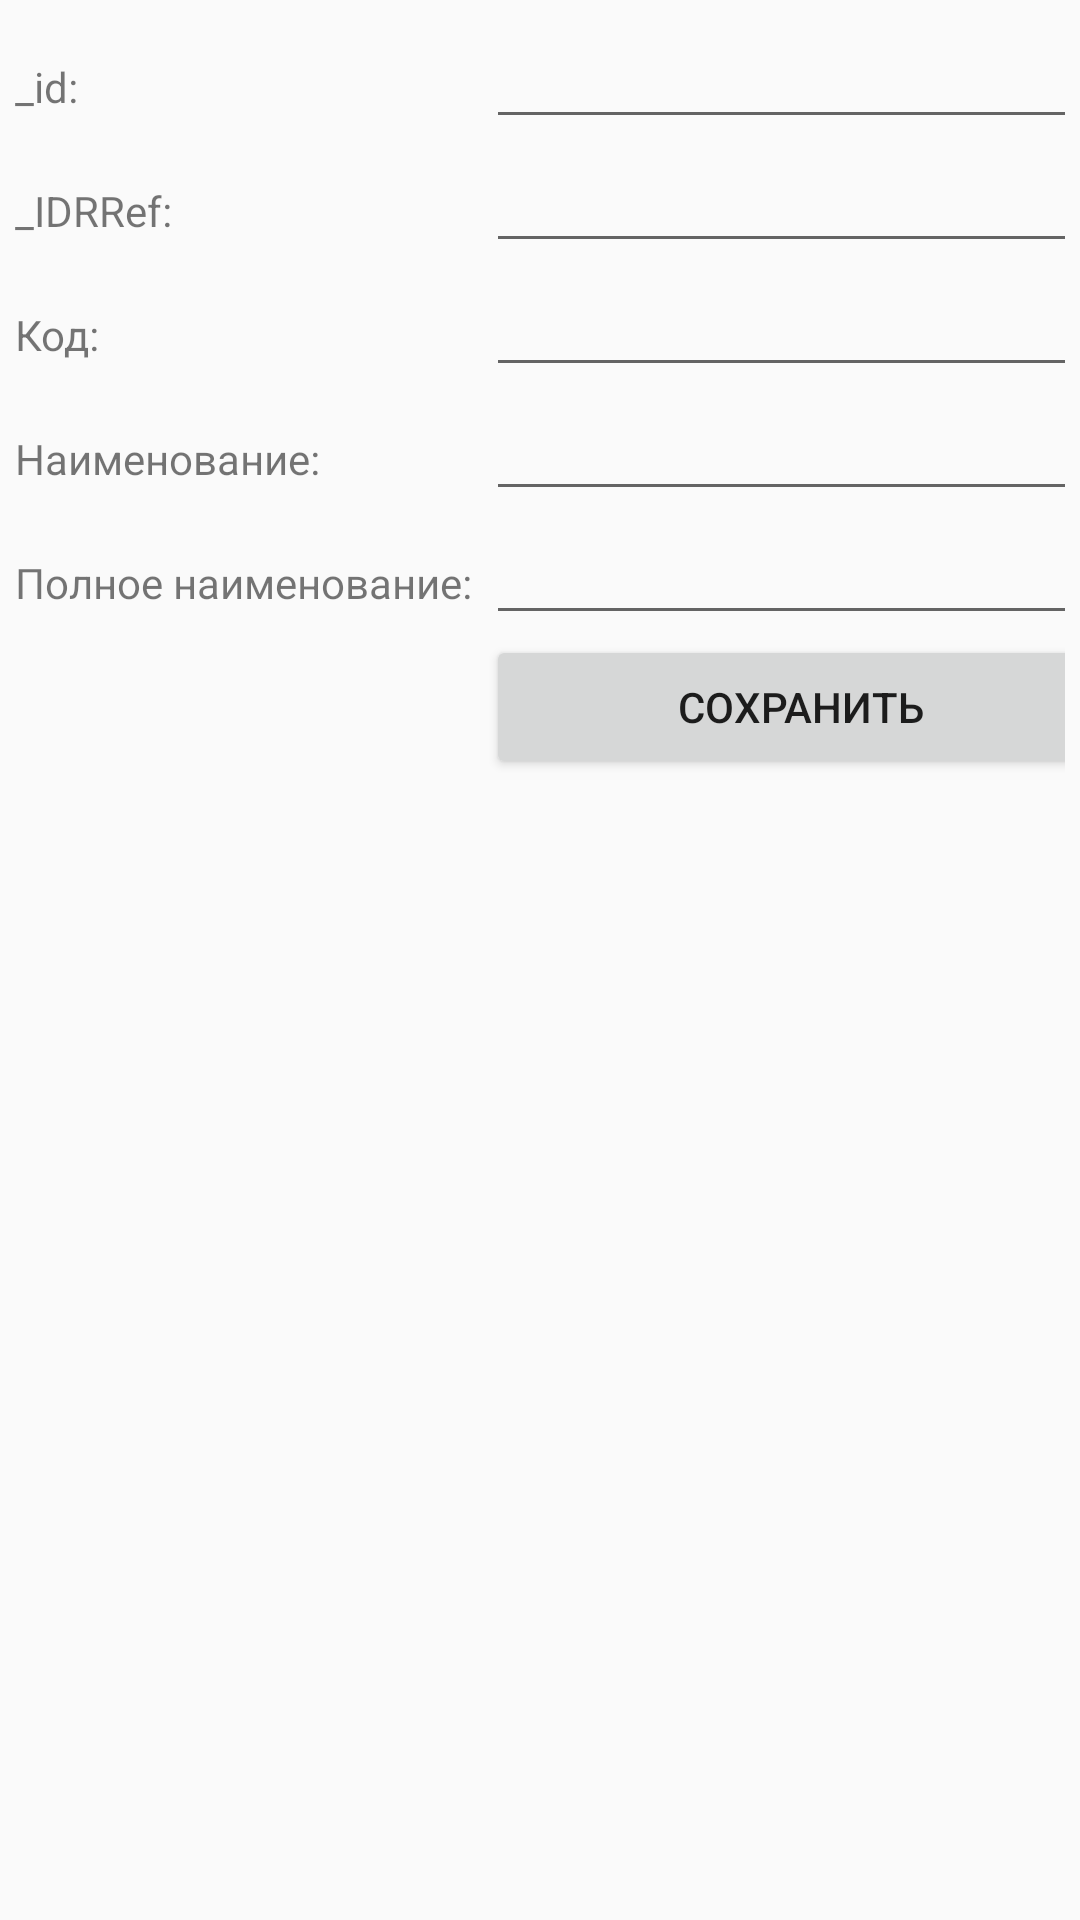

The Android layout XML behind this screen, and the referenced resources:
<!-- AndroidManifest.xml: application theme AppTheme -->
<!-- res/layout/activity_formelementofunit.xml -->
<?xml version="1.0" encoding="utf-8"?>
<android.support.design.widget.CoordinatorLayout
        xmlns:android="http://schemas.android.com/apk/res/android"
        xmlns:app="http://schemas.android.com/apk/res-auto"
        xmlns:tools="http://schemas.android.com/tools"
        android:layout_width="match_parent"
        android:layout_height="match_parent"
        tools:context=".User_interface.ElementsFormsDirectories.UserInterface_FormElementOfUnit"
        android:orientation="horizontal">

    <LinearLayout
            android:orientation="vertical"
            android:layout_width="match_parent"
            android:layout_height="match_parent">
        
                
                
                

            
                    
                    
                    
                    
                    

        
        <TableLayout
                android:layout_width="match_parent"
                android:layout_height="match_parent" android:layout_marginBottom="5dp" android:layout_marginEnd="5dp"
                android:layout_marginLeft="5dp" android:layout_marginRight="5dp" android:layout_marginStart="5dp"
                android:layout_marginTop="5dp">

            <TableRow
                    android:layout_width="match_parent"
                    android:layout_height="match_parent">
                <TextView
                        android:text="@string/formelementofunit_lid"
                        android:layout_width="157dp"
                        android:layout_height="wrap_content" android:id="@+id/formelementofunit_lid"/>
                <EditText
                        android:layout_width="wrap_content"
                        android:layout_height="wrap_content"
                        android:ems="10"
                        android:id="@+id/id"
                        android:inputType="text"/>
            </TableRow>

            <TableRow
                    android:layout_width="match_parent"
                    android:layout_height="match_parent">
                <TextView
                        android:text="@string/formelementofunit_idrref"
                        android:layout_width="157dp"
                        android:layout_height="wrap_content" android:id="@+id/formelementofunit_lidrref"/>
                <EditText
                        android:layout_width="wrap_content"
                        android:layout_height="wrap_content"
                        android:ems="10"
                        android:id="@+id/formelementofunit_idrref"
                        android:inputType="text"/>
            </TableRow>
            <TableRow android:layout_width="match_parent" android:layout_height="match_parent">
                <TextView
                        android:text="@string/formelementofunit_code"
                        android:layout_width="wrap_content"
                        android:layout_height="wrap_content" android:id="@+id/formelementofunit_lcode"/>
                <EditText
                        android:layout_width="wrap_content"
                        android:layout_height="wrap_content"
                        android:inputType="text"
                        android:ems="10"
                        android:id="@+id/formelementofunit_code"/>
            </TableRow>
            <TableRow android:layout_width="match_parent" android:layout_height="match_parent">
                <TextView
                        android:text="@string/formelementofunit_lname"
                        android:layout_width="wrap_content"
                        android:layout_height="wrap_content" android:id="@+id/formelementofunit_lname"/>
                <EditText
                        android:layout_width="wrap_content"
                        android:layout_height="wrap_content"
                        android:inputType="text"
                        android:ems="10"
                        android:id="@+id/formelementofunit_name"/>
            </TableRow>
            <TableRow android:layout_width="match_parent" android:layout_height="match_parent">
                <TextView
                        android:text="@string/formelementofunit_lfullname"
                        android:layout_width="wrap_content"
                        android:layout_height="wrap_content" android:id="@+id/formelementofunit_lfullname"/>
                <EditText
                        android:layout_width="wrap_content"
                        android:layout_height="wrap_content"
                        android:inputType="text"
                        android:ems="10"
                        android:id="@+id/formelementofunit_fullname"/>
            </TableRow>
            <TableRow android:layout_width="279dp" android:layout_height="wrap_content">
                <TextView
                        android:text="TextView"
                        android:layout_width="50dp"
                        android:layout_height="wrap_content" android:id="@+id/textView5"
                        android:visibility="invisible"/>
                <Button
                        android:text="@string/button_save"
                        android:layout_width="wrap_content"
                        android:layout_height="wrap_content" android:id="@+id/button"
                        android:onClick="addNomenclaturesUnit" tools:text="Изменить настройки"/>
            </TableRow>
        </TableLayout>
    </LinearLayout>
</android.support.design.widget.CoordinatorLayout>
<!-- resources referenced by this layout -->
<resources>
  <string name="button_save">Сохранить</string>
  <string name="formelementofunit_code">Код:</string>
  <string name="formelementofunit_idrref">_IDRRef:</string>
  <string name="formelementofunit_lfullname">Полное наименование:</string>
  <string name="formelementofunit_lid">_id:</string>
  <string name="formelementofunit_lname">Наименование:</string>
  <style name="AppTheme" parent="Theme.AppCompat.Light.DarkActionBar">
          
          <item name="colorPrimary">@color/colorPrimary</item>
          <item name="colorPrimaryDark">@color/colorPrimaryDark</item>
          <item name="colorAccent">@color/colorAccent</item>
      </style>
  <style name="AppTheme.AppBarOverlay" parent="ThemeOverlay.AppCompat.Dark.ActionBar" />
  <color name="colorPrimary">#a58bf9</color>
  <color name="colorPrimaryDark">#7a56ef</color>
  <color name="colorAccent">#D81B60</color>
</resources>
